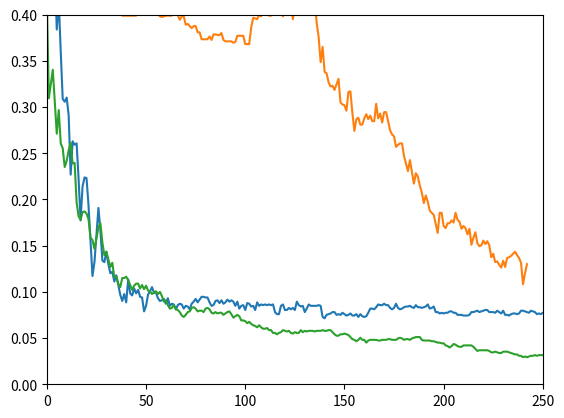

Generate this figure with matplotlib:
import numpy as np
from matplotlib import pyplot as plt

x = \
 [0.5589782118707739, 0.5672426746806912, 0.48159278737791134, 0.4027047332832457, 0.4507888805409467, 0.3839218632607062, 0.4147257700976709, 0.35987978963185574, 0.30879038317054847,
  0.30578512396694213, 0.3102930127723516, 0.2907588279489106, 0.22689706987227648, 0.26296018031555224, 0.25920360631104433, 0.2607062359128475, 0.22238918106686703, 0.17731029301277235,
  0.21412471825694968, 0.22389181066867017, 0.2231404958677686, 0.19383921863260706, 0.15477084898572502, 0.11720510894064613, 0.1322314049586777, 0.1622839969947408, 0.19083395942900075,
  0.16604057099924868, 0.13373403456048083, 0.1322314049586777, 0.14350112697220135, 0.12997746055597295, 0.12021036814425244, 0.1217129977460556, 0.11119459053343352, 0.1179564237415477,
  0.10743801652892562, 0.09691960931630353, 0.09015777610818933, 0.09767092411720511, 0.08865514650638617, 0.11344853493613824, 0.09842223891810668, 0.09616829451540196, 0.10368144252441773,
  0.09842223891810668, 0.10217881292261458, 0.0946656649135988, 0.09391435011269722, 0.07888805409466566, 0.08489857250187828, 0.09691960931630353, 0.10067618332081142, 0.10518407212622088,
  0.09917355371900827, 0.09917355371900827, 0.09316303531179564, 0.09015777610818933, 0.09090909090909091, 0.09241172051089407, 0.08715251690458302, 0.09316303531179564, 0.08489857250187828,
  0.08715251690458302, 0.08640120210368145, 0.0811419984973704, 0.08564988730277986, 0.08715251690458302, 0.08640120210368145, 0.08189331329827197, 0.08489857250187828, 0.08414725770097671,
  0.0811419984973704, 0.08715251690458302, 0.08940646130728776, 0.09241172051089407, 0.08865514650638617, 0.09166040570999248, 0.0946656649135988, 0.0946656649135988, 0.09391435011269722,
  0.09391435011269722, 0.08865514650638617, 0.08489857250187828, 0.08564988730277986, 0.09015777610818933, 0.09090909090909091, 0.0879038317054846, 0.09090909090909091, 0.08715251690458302,
  0.08865514650638617, 0.09166040570999248, 0.08940646130728776, 0.09090909090909091, 0.08940646130728776, 0.08489857250187828, 0.08940646130728776, 0.08189331329827197, 0.08489857250187828,
  0.08564988730277986, 0.08039068369646882, 0.0879038317054846, 0.08715251690458302, 0.08414725770097671, 0.08489857250187828, 0.08039068369646882, 0.08865514650638617, 0.08489857250187828,
  0.08640120210368145, 0.08564988730277986, 0.08640120210368145, 0.08564988730277986, 0.08640120210368145, 0.08564988730277986, 0.08640120210368145, 0.0781367392937641, 0.07588279489105935,
  0.07588279489105935, 0.08489857250187828, 0.08640120210368145, 0.08039068369646882, 0.08039068369646882, 0.08264462809917356, 0.0811419984973704, 0.08264462809917356, 0.08039068369646882,
  0.08940646130728776, 0.08564988730277986, 0.08414725770097671, 0.08489857250187828, 0.0781367392937641, 0.08189331329827197, 0.08640120210368145, 0.08489857250187828, 0.08489857250187828,
  0.08489857250187828, 0.08489857250187828, 0.08564988730277986, 0.08489857250187828, 0.07287753568745305, 0.07137490608564989, 0.07513148009015777, 0.07588279489105935, 0.07663410969196092,
  0.0781367392937641, 0.0781367392937641, 0.07513148009015777, 0.07588279489105935, 0.07513148009015777, 0.07738542449286251, 0.07588279489105935, 0.0743801652892562, 0.07513148009015777,
  0.07663410969196092, 0.0743801652892562, 0.0743801652892562, 0.07588279489105935, 0.07287753568745305, 0.07588279489105935, 0.07362885048835462, 0.07287753568745305, 0.07362885048835462,
  0.07738542449286251, 0.08189331329827197, 0.08189331329827197, 0.0811419984973704, 0.08339594290007513, 0.08640120210368145, 0.08564988730277986, 0.08564988730277986, 0.08715251690458302,
  0.08564988730277986, 0.08564988730277986, 0.08264462809917356, 0.0811419984973704, 0.08264462809917356, 0.08715251690458302, 0.08264462809917356, 0.0811419984973704, 0.08189331329827197,
  0.08339594290007513, 0.08414725770097671, 0.08414725770097671, 0.08489857250187828, 0.08339594290007513, 0.08264462809917356, 0.08564988730277986, 0.08339594290007513, 0.08339594290007513,
  0.08264462809917356, 0.08339594290007513, 0.08414725770097671, 0.08640120210368145, 0.08189331329827197, 0.08264462809917356, 0.08414725770097671, 0.0781367392937641, 0.0781367392937641,
  0.07663410969196092, 0.07738542449286251, 0.07663410969196092, 0.07738542449286251, 0.07738542449286251, 0.07888805409466566, 0.07888805409466566, 0.07738542449286251, 0.07738542449286251,
  0.07513148009015777, 0.07513148009015777, 0.07513148009015777, 0.0743801652892562, 0.0743801652892562, 0.0743801652892562, 0.07513148009015777, 0.0781367392937641, 0.0781367392937641,
  0.07888805409466566, 0.07963936889556725, 0.0781367392937641, 0.07888805409466566, 0.07963936889556725, 0.08039068369646882, 0.08039068369646882, 0.0781367392937641, 0.0781367392937641,
  0.0781367392937641, 0.07738542449286251, 0.07963936889556725, 0.0781367392937641, 0.07663410969196092, 0.07963936889556725, 0.07513148009015777, 0.07513148009015777, 0.0743801652892562,
  0.07588279489105935, 0.07663410969196092, 0.07663410969196092, 0.07588279489105935, 0.07663410969196092, 0.07963936889556725, 0.07963936889556725, 0.07888805409466566, 0.0781367392937641,
  0.07738542449286251, 0.07963936889556725, 0.07888805409466566, 0.0781367392937641, 0.07588279489105935, 0.07663410969196092, 0.07588279489105935, 0.07738542449286251]

grid = \
    [0.5845229151014275, 0.5875281743050338, 0.5845229151014275, 0.5845229151014275, 0.5537190082644629, 0.5349361382419233, 0.5146506386175808, 0.49586776859504134, 0.4823441021788129,
     0.47032306536438767, 0.47032306536438767, 0.46882043576258453, 0.4628099173553719, 0.46205860255447034, 0.45755071374906087, 0.4462809917355372, 0.4425244177310293, 0.4357625845229151,
     0.4222389181066867, 0.4222389181066867, 0.4222389181066867, 0.4229902329075883, 0.4184823441021788, 0.4192336589030804, 0.4222389181066867, 0.4192336589030804, 0.4184823441021788,
     0.4132231404958678, 0.4132231404958678, 0.4132231404958678, 0.4132231404958678, 0.4049586776859504, 0.4004507888805409, 0.4004507888805409, 0.4004507888805409, 0.4004507888805409,
     0.4004507888805409, 0.4004507888805409, 0.3989481592787378, 0.3989481592787378, 0.3989481592787378, 0.3989481592787378, 0.3989481592787378, 0.3989481592787378, 0.3989481592787378,
     0.3989481592787378, 0.4320060105184072, 0.4087152516904583, 0.4087152516904583, 0.4087152516904583, 0.4087152516904583, 0.4087152516904583, 0.42073628850488354, 0.40345604808414726,
     0.40120210368144255, 0.40721262208865516, 0.4004507888805409, 0.3981968444778362, 0.39744552967693464, 0.3981968444778362, 0.3989481592787378, 0.3989481592787378, 0.3989481592787378,
     0.3989481592787378, 0.40570999248685197, 0.39969947407963935, 0.39969947407963935, 0.3944402704733283, 0.3981968444778362, 0.3981968444778362, 0.38918106686701726, 0.3899323816679189,
     0.3876784372652141, 0.3854244928625094, 0.3876784372652141, 0.3876784372652141, 0.38091660405709993, 0.38091660405709993, 0.37340345604808417, 0.37340345604808417, 0.37340345604808417,
     0.37340345604808417, 0.37640871525169045, 0.37265214124718254, 0.3786626596543952, 0.3786626596543952, 0.3779113448534936, 0.3779113448534936, 0.38016528925619836, 0.37265214124718254,
     0.3711495116453794, 0.3711495116453794, 0.3711495116453794, 0.3711495116453794, 0.36964688204357626, 0.37039819684447783, 0.377160030052592, 0.377160030052592, 0.377160030052592,
     0.377160030052592, 0.3681442524417731, 0.3681442524417731, 0.3681442524417731, 0.386175807663411, 0.39669421487603307, 0.3959429000751315, 0.39519158527422993, 0.39969947407963935,
     0.3981968444778362, 0.4042073628850488, 0.4027047332832457, 0.4019534184823441, 0.3989481592787378, 0.3989481592787378, 0.4004507888805409, 0.39969947407963935, 0.40796393688955673,
     0.4064613072877536, 0.4027047332832457, 0.3981968444778362, 0.40345604808414726, 0.4042073628850488, 0.4049586776859504, 0.410969196093163, 0.39519158527422993, 0.4064613072877536,
     0.40721262208865516, 0.4042073628850488, 0.40345604808414726, 0.4004507888805409, 0.41622839969947406, 0.41697971450037563, 0.40570999248685197, 0.4184823441021788, 0.42073628850488354,
     0.4132231404958678, 0.391435011269722, 0.3756574004507889, 0.3486100676183321, 0.3651389932381668, 0.33809166040571, 0.33658903080390684, 0.3268219383921863, 0.32231404958677684,
     0.3230653643876784, 0.318557475582269, 0.3245679939894816, 0.3305785123966942, 0.30503380916604056, 0.30277986476333585, 0.3020285499624343, 0.29601803155522166, 0.3163035311795642,
     0.3170548459804658, 0.2937640871525169, 0.2742299023290759, 0.2870022539444027, 0.28850488354620585, 0.2809917355371901, 0.2809917355371901, 0.2877535687453043, 0.29226145755071375,
     0.2870022539444027, 0.2907588279489106, 0.284748309541698, 0.284748309541698, 0.3035311795642374, 0.2877535687453043, 0.2930127723516153, 0.2832456799398948, 0.29451540195341847,
     0.29451540195341847, 0.284748309541698, 0.2749812171299775, 0.270473328324568, 0.2682193839218633, 0.2569496619083396, 0.25920360631104433, 0.2607062359128475, 0.2607062359128475,
     0.24718256949661907, 0.23891810668670171, 0.23065364387678436, 0.24267468069120962, 0.2299023290758828, 0.21712997746055598, 0.22839969947407965, 0.22464312546957174, 0.21487603305785125,
     0.20736288504883546, 0.1960931630353118, 0.20435762584522915, 0.19759579263711496, 0.18782870022539444, 0.1855747558226897, 0.18332081141998496, 0.17355371900826447, 0.16378662659654394,
     0.1855747558226897, 0.1855747558226897, 0.17129977460555973, 0.169045830202855, 0.17430503380916604, 0.17430503380916604, 0.17731029301277235, 0.1750563486100676, 0.1855747558226897,
     0.17806160781367392, 0.1758076634109692, 0.16829451540195342, 0.17129977460555973, 0.169045830202855, 0.1622839969947408, 0.16829451540195342, 0.15101427498121714, 0.1585274229902329,
     0.16453794139744554, 0.15251690458302028, 0.14951164537941397, 0.15026296018031554, 0.1555221637866266, 0.1517655897821187, 0.15477084898572502, 0.15026296018031554, 0.13749060856498874,
     0.14124718256949662, 0.1322314049586777, 0.13298271975957926, 0.12922614575507138, 0.12622088655146507, 0.13373403456048083, 0.12697220135236664, 0.13673929376408714, 0.13749060856498874,
     0.13899323816679188, 0.14124718256949662, 0.14350112697220135, 0.13974455296769348, 0.13673929376408714, 0.13148009015777612, 0.10818933132982719, 0.12021036814425244, 0.12997746055597295]

ours = \
 [0.41697971450037563, 0.30954169797145004, 0.3245679939894816, 0.34034560480841475, 0.3065364387678437, 0.27122464312546957, 0.29676934635612323, 0.2607062359128475, 0.2554470323065364,
  0.23516153268219384, 0.24192336589030805, 0.2531930879038317, 0.26145755071374904, 0.23891810668670171, 0.2396694214876033, 0.19684447783621337, 0.18181818181818182, 0.17806160781367392,
  0.18632607062359127, 0.18707738542449287, 0.18482344102178813, 0.17881292261457551, 0.1585274229902329, 0.1562734785875282, 0.14650638617580766, 0.15777610818933133, 0.16979714500375656,
  0.17430503380916604, 0.15326821938392185, 0.13974455296769348, 0.14350112697220135, 0.135236664162284, 0.12697220135236664, 0.13148009015777612, 0.11570247933884298, 0.11645379413974455,
  0.10894064613072878, 0.10518407212622088, 0.1149511645379414, 0.1149511645379414, 0.11645379413974455, 0.11269722013523667, 0.10743801652892562, 0.10217881292261458, 0.10668670172802404,
  0.10894064613072878, 0.10894064613072878, 0.10368144252441773, 0.10743801652892562, 0.10293012772351616, 0.10668670172802404, 0.10142749812171299, 0.10067618332081142, 0.09767092411720511,
  0.09917355371900827, 0.10067618332081142, 0.09767092411720511, 0.09992486851990984, 0.09541697971450037, 0.08940646130728776, 0.09090909090909091, 0.08564988730277986, 0.08189331329827197,
  0.08264462809917356, 0.08564988730277986, 0.0811419984973704, 0.08039068369646882, 0.0781367392937641, 0.0743801652892562, 0.07287753568745305, 0.07513148009015777, 0.0781367392937641,
  0.07888805409466566, 0.08264462809917356, 0.08339594290007513, 0.08189331329827197, 0.07888805409466566, 0.07963936889556725, 0.07963936889556725, 0.0781367392937641, 0.08189331329827197,
  0.08264462809917356, 0.0811419984973704, 0.07738542449286251, 0.07663410969196092, 0.0781367392937641, 0.07663410969196092, 0.07738542449286251, 0.07738542449286251, 0.07513148009015777,
  0.07663410969196092, 0.0781367392937641, 0.07888805409466566, 0.07588279489105935, 0.07212622088655146, 0.07362885048835462, 0.07513148009015777, 0.07362885048835462, 0.06912096168294515,
  0.06912096168294515, 0.06836964688204357, 0.06611570247933884, 0.067618332081142, 0.06536438767843726, 0.0638617580766341, 0.06311044327573254, 0.061607813673929375, 0.0638617580766341,
  0.061607813673929375, 0.06010518407212622, 0.06010518407212622, 0.0608564988730278, 0.058602554470323066, 0.058602554470323066, 0.05559729526671676, 0.05559729526671676, 0.054094665664913597,
  0.05559729526671676, 0.056348610067618335, 0.058602554470323066, 0.05785123966942149, 0.05709992486851991, 0.05785123966942149, 0.05559729526671676, 0.054845980465815174, 0.056348610067618335,
  0.05559729526671676, 0.05559729526671676, 0.058602554470323066, 0.056348610067618335, 0.05785123966942149, 0.05709992486851991, 0.05785123966942149, 0.05785123966942149, 0.05785123966942149,
  0.05709992486851991, 0.05785123966942149, 0.05785123966942149, 0.05785123966942149, 0.058602554470323066, 0.05785123966942149, 0.05785123966942149, 0.058602554470323066, 0.058602554470323066,
  0.056348610067618335, 0.054094665664913597, 0.05259203606311044, 0.05259203606311044, 0.054094665664913597, 0.054094665664913597, 0.054845980465815174, 0.054094665664913597, 0.05334335086401202,
  0.05108940646130729, 0.048835462058602556, 0.04808414725770098, 0.04658151765589782, 0.04808414725770098, 0.05033809166040571, 0.04808414725770098, 0.04808414725770098, 0.045078888054094664,
  0.0473328324567994, 0.04808414725770098, 0.04808414725770098, 0.04808414725770098, 0.04808414725770098, 0.0473328324567994, 0.0473328324567994, 0.04808414725770098, 0.04808414725770098,
  0.04808414725770098, 0.048835462058602556, 0.048835462058602556, 0.04808414725770098, 0.04808414725770098, 0.04808414725770098, 0.049586776859504134, 0.05033809166040571, 0.049586776859504134,
  0.04808414725770098, 0.048835462058602556, 0.048835462058602556, 0.04808414725770098, 0.049586776859504134, 0.05033809166040571, 0.05108940646130729, 0.05108940646130729, 0.05108940646130729,
  0.04808414725770098, 0.0473328324567994, 0.0473328324567994, 0.0473328324567994, 0.0473328324567994, 0.04658151765589782, 0.04658151765589782, 0.04583020285499624, 0.045078888054094664,
  0.045078888054094664, 0.04432757325319309, 0.04432757325319309, 0.042073628850488355, 0.04132231404958678, 0.039819684447783624, 0.04132231404958678, 0.04357625845229151, 0.04282494365138993,
  0.04132231404958678, 0.0405709992486852, 0.0405709992486852, 0.042073628850488355, 0.042073628850488355, 0.042073628850488355, 0.042073628850488355, 0.042073628850488355, 0.0405709992486852,
  0.03831705484598046, 0.03606311044327573, 0.03681442524417731, 0.03681442524417731, 0.03681442524417731, 0.03681442524417731, 0.03681442524417731, 0.03606311044327573, 0.03456048084147258,
  0.03456048084147258, 0.035311795642374154, 0.03456048084147258, 0.033809166040571, 0.033809166040571, 0.035311795642374154, 0.035311795642374154, 0.035311795642374154, 0.03456048084147258,
  0.033809166040571, 0.03305785123966942, 0.032306536438767845, 0.032306536438767845, 0.030803906836964687, 0.030803906836964687, 0.029301277235161533, 0.03005259203606311, 0.029301277235161533,
  0.03005259203606311, 0.030803906836964687, 0.030803906836964687, 0.03155522163786627, 0.030803906836964687, 0.03155522163786627, 0.03155522163786627, 0.03155522163786627, 0.03155522163786627,
  0.03155522163786627, 0.03155522163786627, 0.03155522163786627, 0.03155522163786627]

print(len(ours))
plt.plot(x)
plt.plot(grid)
plt.plot(ours)
plt.ylim([0., 0.4])
plt.xlim([0, 250])
plt.show()


